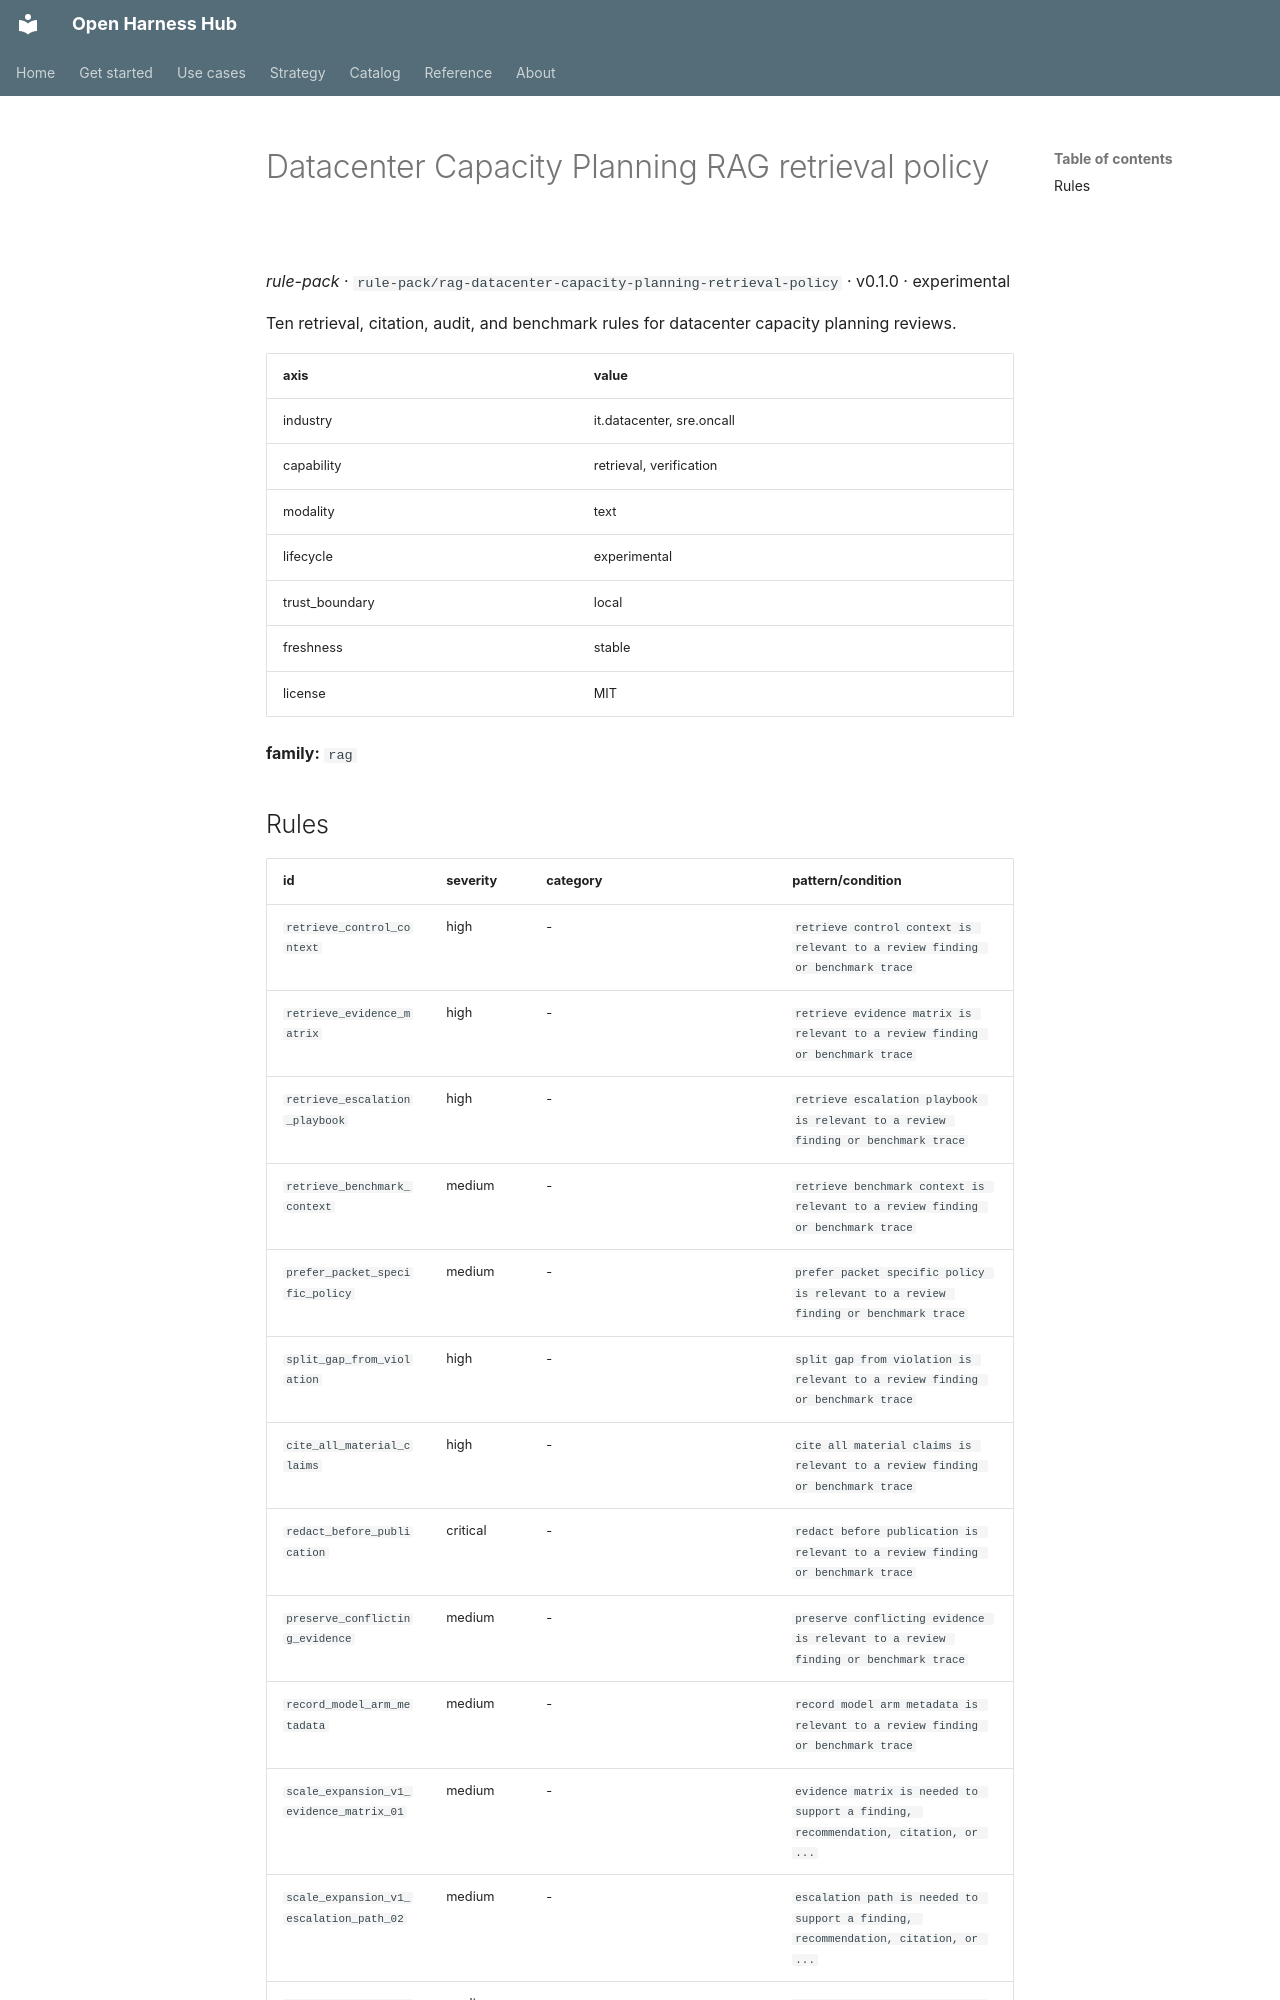

repository: Amarel-Taylor-Scott/open-harness-hub · page: catalog/rule-pack_rag-datacenter-capacity-planning-retrieval-policy/index.html · generator: mkdocs

# Datacenter Capacity Planning RAG retrieval policy

*rule-pack* · `rule-pack/rag-datacenter-capacity-planning-retrieval-policy` · v0.1.0 · experimental

Ten retrieval, citation, audit, and benchmark rules for datacenter capacity planning reviews.

| axis | value |
|---|---|
| industry | it.datacenter, sre.oncall |
| capability | retrieval, verification |
| modality | text |
| lifecycle | experimental |
| trust_boundary | local |
| freshness | stable |
| license | MIT |



**family:** `rag`
